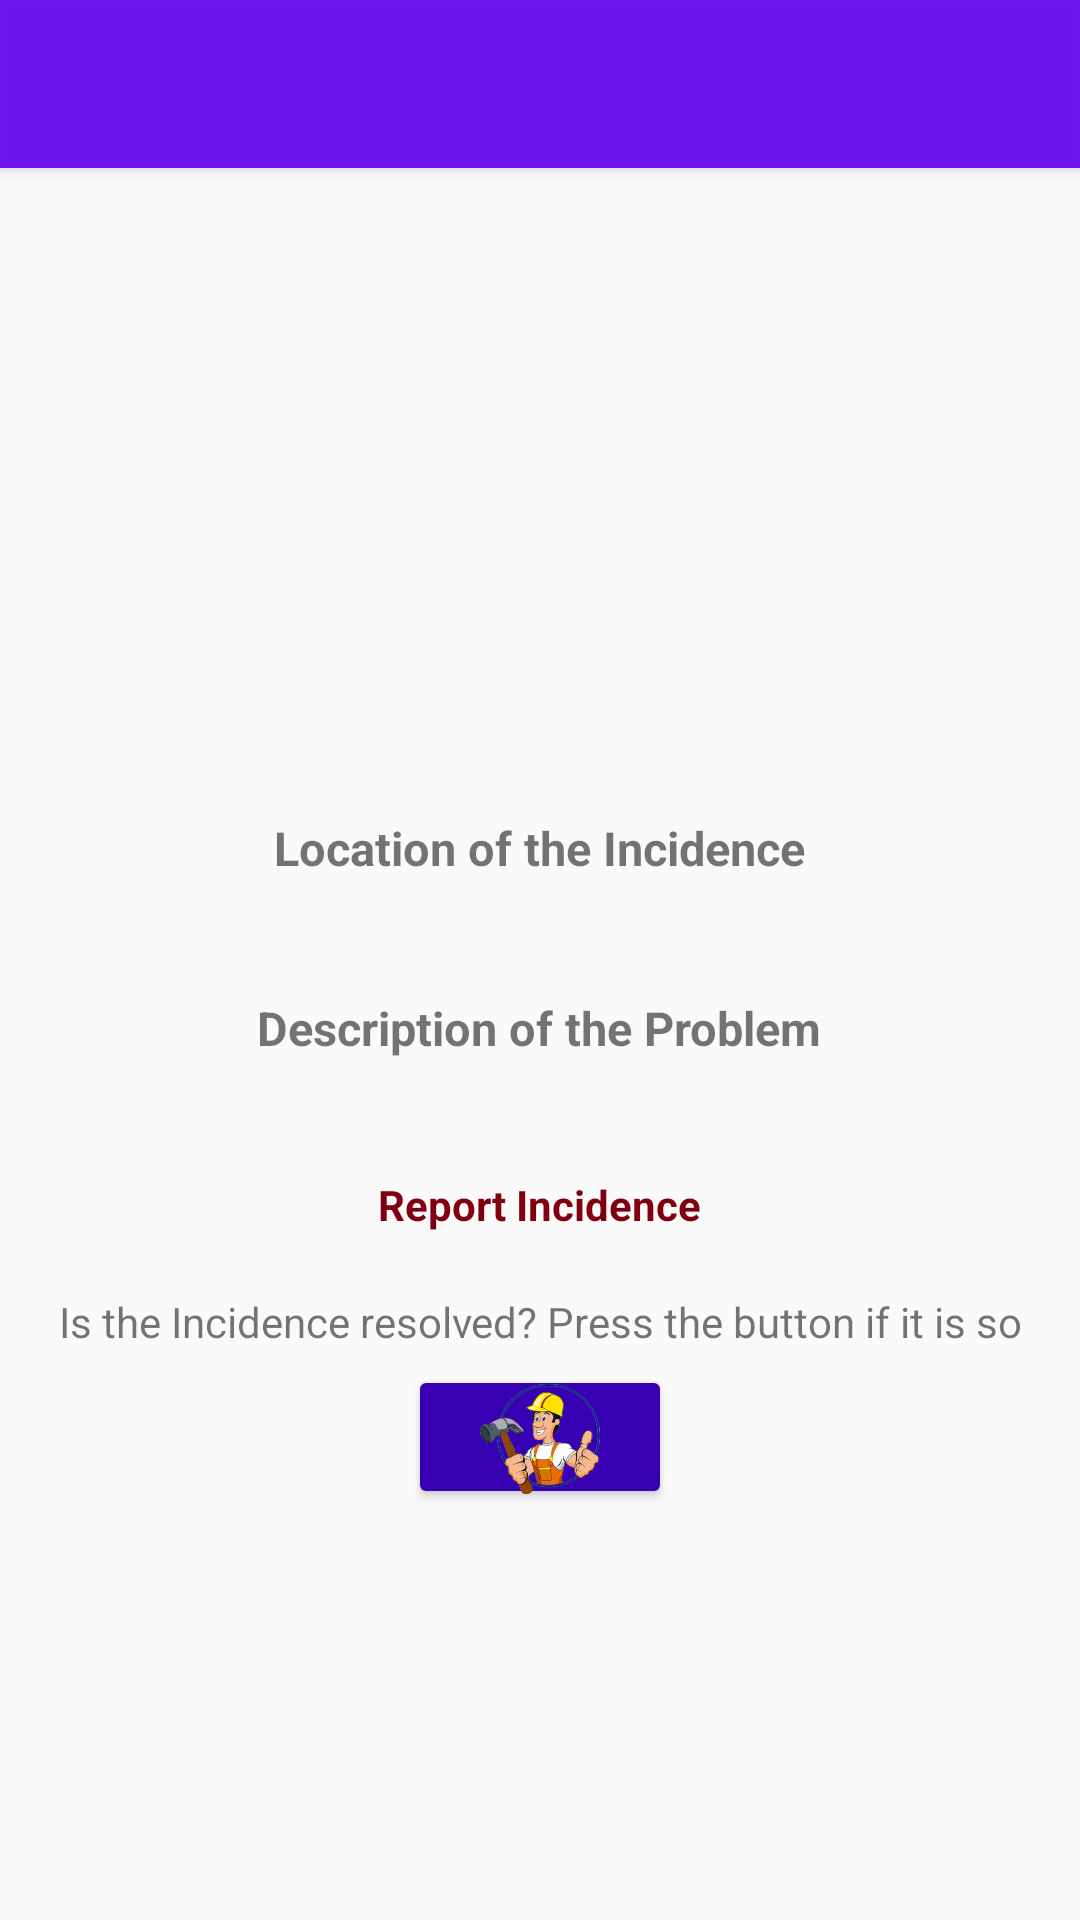

Android layout source for this screen:
<!-- AndroidManifest.xml: application theme AppTheme -->
<!-- res/layout/activity_ver_incidencia.xml -->
<?xml version="1.0" encoding="utf-8"?>
<RelativeLayout xmlns:android="http://schemas.android.com/apk/res/android"
    xmlns:tools="http://schemas.android.com/tools"
    android:id="@+id/activity_ver_incidencia"
    android:layout_width="match_parent"
    android:layout_height="match_parent"
    tools:context="com.example.rogport.incidenciaciudadano.Activities.VerIncidencia"
    android:background="@color/colorPrueba">

    <include android:id="@+id/app_bar"
        layout="@layout/app_bar"></include>

    <ScrollView xmlns:android="http://schemas.android.com/apk/res/android"
        xmlns:app="http://schemas.android.com/apk/res-auto"
        android:layout_width="match_parent"
        android:layout_height="wrap_content"
        android:layout_below="@id/app_bar">
    <RelativeLayout
        android:layout_width="wrap_content"
        android:layout_height="wrap_content"
        android:layout_below="@id/app_bar"
        android:paddingBottom="@dimen/activity_vertical_margin"
        android:paddingLeft="@dimen/activity_horizontal_margin"
        android:paddingRight="@dimen/activity_horizontal_margin"
        android:paddingTop="@dimen/activity_vertical_margin"
        android:layout_centerHorizontal="true">

        <ImageView
            android:id="@+id/fotoIncidencia"
            android:layout_width="200dp"
            android:layout_height="200dp"
            android:paddingTop="20dp"
            android:paddingBottom="20dp"
            android:layout_centerHorizontal="true"
            />
        <TextView
            android:id="@+id/tituloLocalizacion"
            android:layout_width="wrap_content"
            android:layout_height="wrap_content"
            android:text="@string/ubicacionIncidencia"
            android:layout_centerInParent="true"
            android:layout_below="@id/fotoIncidencia"
            android:textStyle="bold"
            android:textSize="15.5sp"
            />
        <TextView
            android:id="@+id/textoLocalizacion"
            android:layout_width="wrap_content"
            android:layout_height="wrap_content"
            android:layout_gravity="center"
            android:layout_centerInParent="true"
            android:layout_below="@id/tituloLocalizacion"
            />
        <TextView
            android:id="@+id/tituloDescripcion"
            android:layout_width="wrap_content"
            android:layout_height="wrap_content"
            android:text="@string/descripcionProblema"
            android:layout_gravity="center"
            android:layout_marginTop="20dp"
            android:layout_centerInParent="true"
            android:layout_below="@id/textoLocalizacion"
            android:textStyle="bold"
            android:textSize="15.5sp"
            />
        <TextView
            android:id="@+id/textoDescripcion"
            android:layout_width="match_parent"
            android:layout_height="wrap_content"
            android:layout_gravity="center"
            android:textAlignment="center"
            android:layout_centerInParent="true"
            android:layout_below="@id/tituloDescripcion"
            />
        <TextView
            android:layout_width="wrap_content"
            android:layout_height="wrap_content"
            android:text="@string/reportarIncidencia"
            android:layout_gravity="center"
            android:layout_marginTop="20dp"
            android:id="@+id/TextIncidencia"
            android:textColor="#80000f"
            android:layout_centerInParent="true"
            android:layout_below="@id/textoDescripcion"
            android:textStyle="bold" />

        <TextView
            android:id="@+id/tituloResuelta"
            android:layout_width="match_parent"
            android:layout_height="wrap_content"
            android:text="@string/mensajeIncResuelta"
            android:layout_gravity="center"
            android:textAlignment="center"
            android:layout_marginTop="20dp"
            android:layout_centerInParent="true"
            android:layout_below="@id/TextIncidencia"
            />
        <ImageView
            android:layout_width="40dp"
            android:layout_height="40dp"
            android:src="@drawable/obrero"
            android:layout_below="@id/tituloResuelta"
            android:layout_centerInParent="true"
            android:elevation="@dimen/elevacion"
            android:layout_marginTop="10dp"/>
        <Button
            android:id="@+id/botonResuelta"
            android:layout_width="wrap_content"
            android:layout_height="wrap_content"
            android:layout_gravity="center"
            android:layout_marginTop="5dp"
            android:theme="@style/BotonRaised"
            android:layout_below="@+id/tituloResuelta"
            android:layout_centerInParent="true"
            android:onClick="darLike"/>

    </RelativeLayout>
    </ScrollView>
</RelativeLayout>
<!-- res/layout/app_bar.xml (included above) -->
<?xml version="1.0" encoding="utf-8"?>
<android.support.v7.widget.Toolbar
    android:layout_height="?attr/actionBarSize"
    android:layout_width="match_parent"
    xmlns:android="http://schemas.android.com/apk/res/android"
    android:background="@color/colorPrimary"
    android:elevation="@dimen/elevacion"
    android:alpha="0.9"
    android:theme="@style/ThemeOverlay.AppCompat.ActionBar">

</android.support.v7.widget.Toolbar>
<!-- resources referenced by this layout -->
<resources>
  <dimen name="activity_horizontal_margin">16dp</dimen>
  <dimen name="activity_vertical_margin">16dp</dimen>
  <dimen name="elevacion">4dp</dimen>&gt;
  <!-- drawable obrero: png bitmap (drawable-hdpi, 44224 bytes) -->
  <string name="descripcionProblema">Description of the Problem</string>
  <string name="mensajeIncResuelta">Is the Incidence resolved? Press the button if it is so</string>
  <string name="reportarIncidencia">Report Incidence</string>
  <string name="ubicacionIncidencia">Location of the Incidence</string>
  <style name="BotonRaised" parent="Theme.AppCompat">
  
      </style>
  <style name="AppTheme" parent="Theme.AppCompat.Light.NoActionBar">
          
          <item name="colorPrimary">@color/colorPrimary</item>
          <item name="colorPrimaryDark">@color/colorPrimaryDark</item>
          <item name="colorAccent">@color/colorAccent</item>
  
      </style>
  <!-- not gathered from this repository: default colours our renderer supplied (Android Studio template values) -->
  <color name="colorPrimary">#FF6200EE</color>
  <color name="colorPrimaryDark">#FF3700B3</color>
  <color name="colorAccent">#FF03DAC5</color>
</resources>
